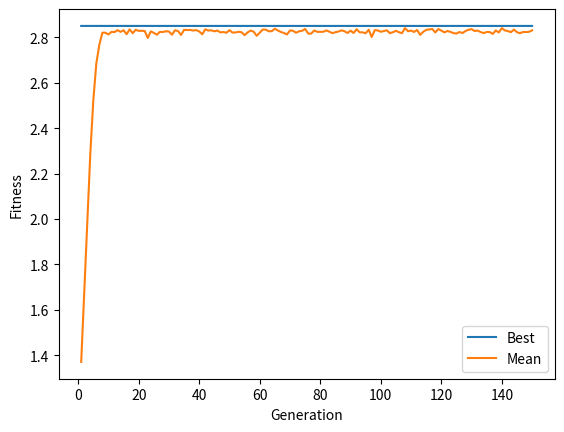
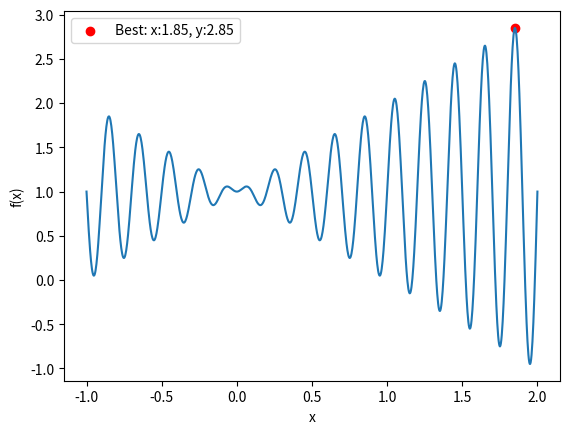

The matplotlib source for these figures, in order:
#!/usr/bin/env python
import numpy as np
import random
from math import sin, pi
import matplotlib
import matplotlib.pyplot as plt

def initialize(size):
    """ Initialize population

    Args:
        size: Size of the population

    Returns:
        Numpy matrix with the population
    """

    population = np.zeros((size,23))

    for chrom in population:
        value      = random.randint(0, 4194303)
        binary     = list(f'{value:022b}')
        chrom[:-1] = [int(d) for d in binary]
        chrom[-1]  = fitness(chrom[:-1])

    return population

def decode(chromosome):
    """ Convert binary to real in range (-1, 2) with 6 decimal precision

    Args:
        chromosome : Chromosome vector
    """

    b = ''.join(map(str, [str(int(d)) for d in chromosome]))
    x = int(b, 2)
    v = np.array(-1.0 + (x * (3/4194303))).round(decimals=6)

    return(v)

def fitness(chromosome):
    """ Calculate fitness

    Args:
        chromosome: Chromosome to calculate fitness

    Returns:
        Calculated fitness
    """

    x      = decode(chromosome)
    fitness = x * sin(10 * pi * x) + 1

    return fitness


def selection(population, tx, k):
    """ Select chromosomes to reproduce using tournament algorithm

    Args:
        population : Matrix with all population
        tx         : Selection rate
        k          : Tournament size

    Return:
        Parents selected to reproduce
    """

    size = round(len(population) * tx)

    if (size % 2 != 0 or size == 0):
        size += 1

    parents = np.zeros((size, population.shape[1]))

    for i in range(0, size):
        better_p = min(population[:,-1])
        for j in range(0, k):
            candidate = random.choice(population)
            if (candidate[-1] >= better_p):
                better_p = candidate[-1]
                select   = candidate

        parents[i] = select

    return parents

def crossover(parents):
    """ Create children using single-point crossover

    Args:
        parents: Matrix with selected parents

    Returns:
        Vector with generated children
    """

    children = parents.copy()

    for i in range(0, len(children), 2):
        point = int(np.array(random.sample(range(1, parents.shape[1] - 1), 1)))

        # Children 1
        children[i, :point]   = parents[i+1, :point]
        children[i,-1]         = fitness(children[i,:-1])

        # Children 2
        children[i+1, :point] = parents[i, :point]
        children[i+1, -1]      = fitness(children[i+1, :-1])

    return children


# In[7]:


def mutation(population, tx):
    """ Apply mutation

    Args:
        population : Matrix with all population
        tx         : Mutation rate
    """

    n_mutation = round(len(population)*tx)

    if (n_mutation < 0):
        n_mutation = 1

    for i in range(0, n_mutation):
        chromosome = random.randint(2, population.shape[0] - 1)
        locus      = random.randint(0, population.shape[1] - 2)

        population[chromosome, locus] = random.randint(0,1)
        population[chromosome, -1]    = fitness(population[chromosome, :-1])


def f(x):
    """Optimized function"""
    return(x * sin(10 * pi * x) + 1)

def run():
    gen = 150
    pop = initialize(1000)

    better = np.zeros(gen)
    mean   = np.zeros(gen)

    for i in range(0, gen):
        pop          = pop[pop[:,-1].argsort()][::-1] # Sorte in decreasing order
        parents      = selection(pop, 0.4, 3)         # Population, tx, k
        children     = crossover(parents)
        n_keep       = len(pop) - len(children)
        pop[n_keep:] = children
        mutation(pop, 0.1)

        better[i]    = pop[0, -1]
        mean[i]      = np.mean(pop[:,-1])

    # Best chromosome
    x = decode(pop[1,:-1])
    y = pop[1,-1]
    print(f'Result: x:{x:.2f}, y:{y:.2f}')

    plt.figure()
    plt.plot(np.arange(1,gen+1), better, label = 'Best')
    plt.plot(np.arange(1,gen+1), mean, label = 'Mean')
    plt.xlabel("Generation")
    plt.ylabel("Fitness")
    plt.legend()
    plt.savefig('result-ag.eps', format='eps', dpi=300)

    x_axis = np.linspace(-1,2,len(pop))
    y_axis = [f(i) for i in x_axis]

    plt.figure()
    plt.plot(x_axis, y_axis)
    plt.scatter(x, y, c='r', label = f'Best: x:{x:.2f}, y:{y:.2f}')
    plt.xlabel("x")
    plt.ylabel("f(x)")
    plt.legend()
    plt.savefig('result2-ag.eps', format='eps', dpi=300)

if __name__ == "__main__":
    run()